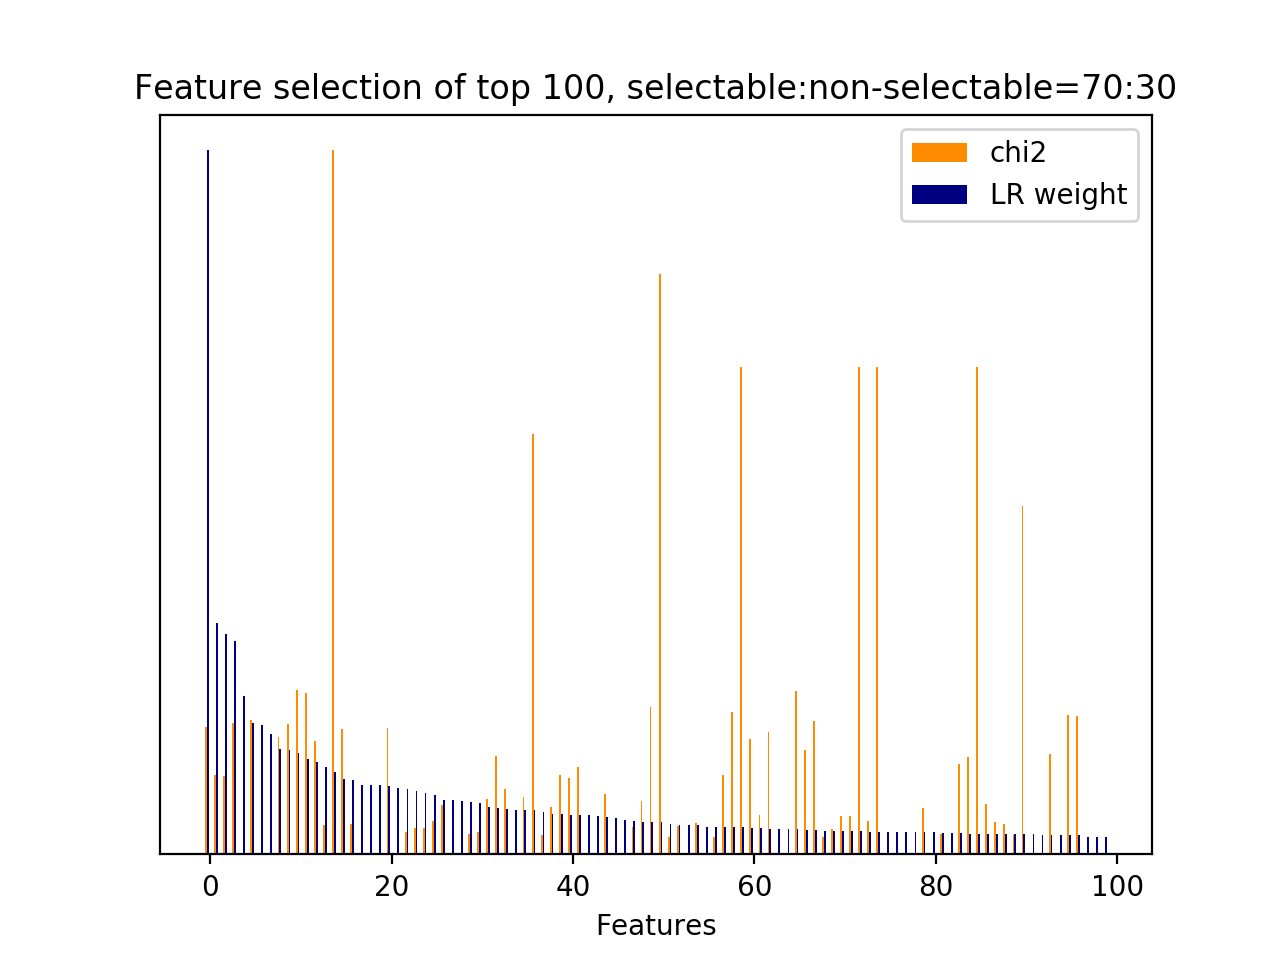

Source data for this figure (header and first rows):
id, name, prefix, chi2, chi2_rank, clf_weight, clf_weight_rank
30, 3, b'3-time_feature__end_of_session', 272.2, 35, 1, 0
4676, 5, b'5-phrase_feature__noun_phrases__next_s…, 169.3, 78, 0.3287, 1
20364, 7, b'7-syntactic_feature__root_word__next_s…, 168.1, 80, 0.3134, 2
7021, 5, b'5-phrase_feature__noun_phrases__next_s…, 279.5, 33, 0.3031, 3
22622, 9.1, b'9.1-w2v_feature.current_user_utterance…, 0.0000, 484, 0.2246, 4
19293, 7, b'7-syntactic_feature__obj_word__next_sy…, 285.7, 31, 0.1862, 5
22869, 9.1, b'9.1-w2v_feature.current_user_utterance…, 0.0000, 400, 0.1842, 6
22603, 9.1, b'9.1-w2v_feature.current_user_utterance…, 0.0000, 481, 0.1715, 7
8699, 5, b'5-phrase_feature__noun_phrases__next_s…, 251.2, 42, 0.1497, 8
20780, 7, b'7-syntactic_feature__root_word__next_s…, 279.1, 34, 0.1479, 9
11734, 5, b'5-phrase_feature__noun_phrases__next_s…, 351.7, 18, 0.1445, 10
20714, 7, b'7-syntactic_feature__root_word__next_s…, 344.5, 20, 0.1357, 11
21058, 7, b'7-syntactic_feature__root_word__next_s…, 242, 44, 0.1310, 12
4420, 5, b'5-phrase_feature__noun_phrases__next_s…, 62.92, 154, 0.1247, 13
10129, 5, b'5-phrase_feature__noun_phrases__next_s…, 1502, 0, 0.1172, 14
20347, 7, b'7-syntactic_feature__root_word__next_s…, 267.7, 37, 0.1075, 15
9311, 5, b'5-phrase_feature__noun_phrases__next_s…, 64.32, 152, 0.1058, 16
22862, 9.1, b'9.1-w2v_feature.current_user_utterance…, 0.0000, 387, 0.0984, 17
22608, 9.1, b'9.1-w2v_feature.current_user_utterance…, 0.0000, 476, 0.0981, 18
22604, 9.1, b'9.1-w2v_feature.current_user_utterance…, 0.0000, 480, 0.0981, 19
18997, 7, b'7-syntactic_feature__obj_word__next_sy…, 270.5, 36, 0.0977, 20
22605, 9.1, b'9.1-w2v_feature.current_user_utterance…, 0.0000, 479, 0.0943, 21
8206, 5, b'5-phrase_feature__noun_phrases__next_s…, 46.79, 196, 0.0932, 22
21071, 7, b'7-syntactic_feature__root_word__next_s…, 56.27, 166, 0.0902, 23
8705, 5, b'5-phrase_feature__noun_phrases__next_s…, 56.1, 167, 0.0869, 24
7076, 5, b'5-phrase_feature__noun_phrases__next_s…, 71.72, 139, 0.0848, 25
20005, 7, b'7-syntactic_feature__root_word__curren…, 106.3, 100, 0.0780, 26
22860, 9.1, b'9.1-w2v_feature.current_user_utterance…, 0.0000, 389, 0.0778, 27
22606, 9.1, b'9.1-w2v_feature.current_user_utterance…, 0.0000, 478, 0.0757, 28
8392, 5, b'5-phrase_feature__noun_phrases__next_s…, 42.83, 202, 0.0738, 29
11335, 5, b'5-phrase_feature__noun_phrases__next_s…, 48.46, 194, 0.0729, 30
7, 2.1, b'2.1-user_action_words.current_user_utt…, 117.9, 94, 0.0670, 31
20218, 7, b'7-syntactic_feature__root_word__curren…, 209.9, 67, 0.0654, 32
3420, 5, b'5-phrase_feature__noun_phrases__curren…, 139.6, 87, 0.0644, 33
22627, 9.1, b'9.1-w2v_feature.current_user_utterance…, 0.0000, 498, 0.0631, 34
21216, 7, b'7-syntactic_feature__root_word__next_s…, 121.4, 92, 0.0631, 35
35, 1, b'1-utterance_length.next_system_utteran…, 897.9, 8, 0.0630, 36
8636, 5, b'5-phrase_feature__noun_phrases__next_s…, 42.35, 220, 0.0604, 37
21218, 7, b'7-syntactic_feature__root_word__next_s…, 101.6, 102, 0.0581, 38
8053, 5, b'5-phrase_feature__noun_phrases__next_s…, 169.7, 77, 0.0571, 39
8936, 5, b'5-phrase_feature__noun_phrases__next_s…, 162.9, 81, 0.0564, 40
8676, 5, b'5-phrase_feature__noun_phrases__next_s…, 185.9, 73, 0.0563, 41
22638, 9.1, b'9.1-w2v_feature.current_user_utterance…, 0.0000, 420, 0.0554, 42
22871, 9.1, b'9.1-w2v_feature.current_user_utterance…, 0.0000, 411, 0.0544, 43
8683, 5, b'5-phrase_feature__noun_phrases__next_s…, 129.9, 90, 0.0531, 44
22861, 9.1, b'9.1-w2v_feature.current_user_utterance…, 0.0000, 388, 0.0517, 45
22701, 9.1, b'9.1-w2v_feature.current_user_utterance…, 0.0000, 548, 0.0486, 46
21564, 7, b'7-syntactic_feature__root_word__next_u…, 57.86, 161, 0.0470, 47
20569, 7, b'7-syntactic_feature__root_word__next_s…, 113.5, 96, 0.0461, 48
21829, 7, b'7-syntactic_feature__root_word__next_u…, 315.2, 23, 0.0454, 49
8888, 5, b'5-phrase_feature__noun_phrases__next_s…, 1238, 1, 0.0454, 50
16044, 6, b'6-entity_feature__entity__next_system_…, 4_NUMBER', 38.1, 254, 0.0437, 51
19122, 7, b'7-syntactic_feature__obj_word__next_sy…, 59.75, 159, 0.0421, 52
22710, 9.1, b'9.1-w2v_feature.current_user_utterance…, 0.0000, 580, 0.0420, 53
8634, 5, b'5-phrase_feature__noun_phrases__next_s…, 66.3, 147, 0.0413, 54
22868, 9.1, b'9.1-w2v_feature.current_user_utterance…, 0.0000, 399, 0.0396, 55
3698, 5, b'5-phrase_feature__noun_phrases__curren…, 38.1, 253, 0.0393, 56
22501, 7, b'7-syntactic_feature__subj_word__next_s…, 168.8, 79, 0.0390, 57
21488, 7, b'7-syntactic_feature__root_word__next_s…, 303.6, 25, 0.0385, 58
4527, 5, b'5-phrase_feature__noun_phrases__next_s…, 1040, 5, 0.0382, 59
... 466 more rows
